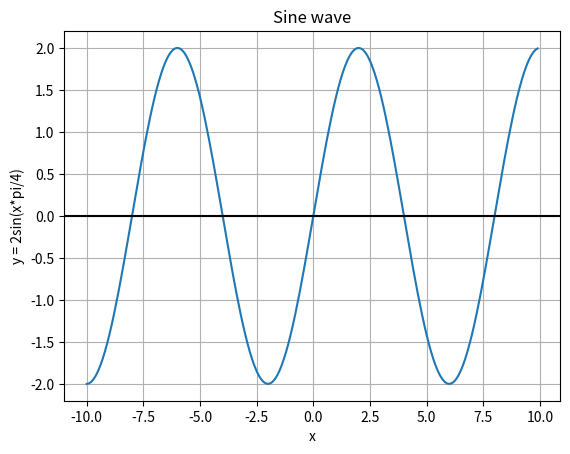

This chart was generated by the following Python code:
import numpy as np

import matplotlib.pyplot as plot


x_values       = np.arange(-10, 10, 0.1);

y_values  = 2*(np.sin(x_values*(np.pi/4)))

plot.plot(x_values, y_values)

plot.title('Sine wave')

plot.xlabel('x')

plot.ylabel('y = 2sin(x*pi/4)')

plot.grid(True, which='both')

plot.axhline(y=0, color='k')

plot.show()

